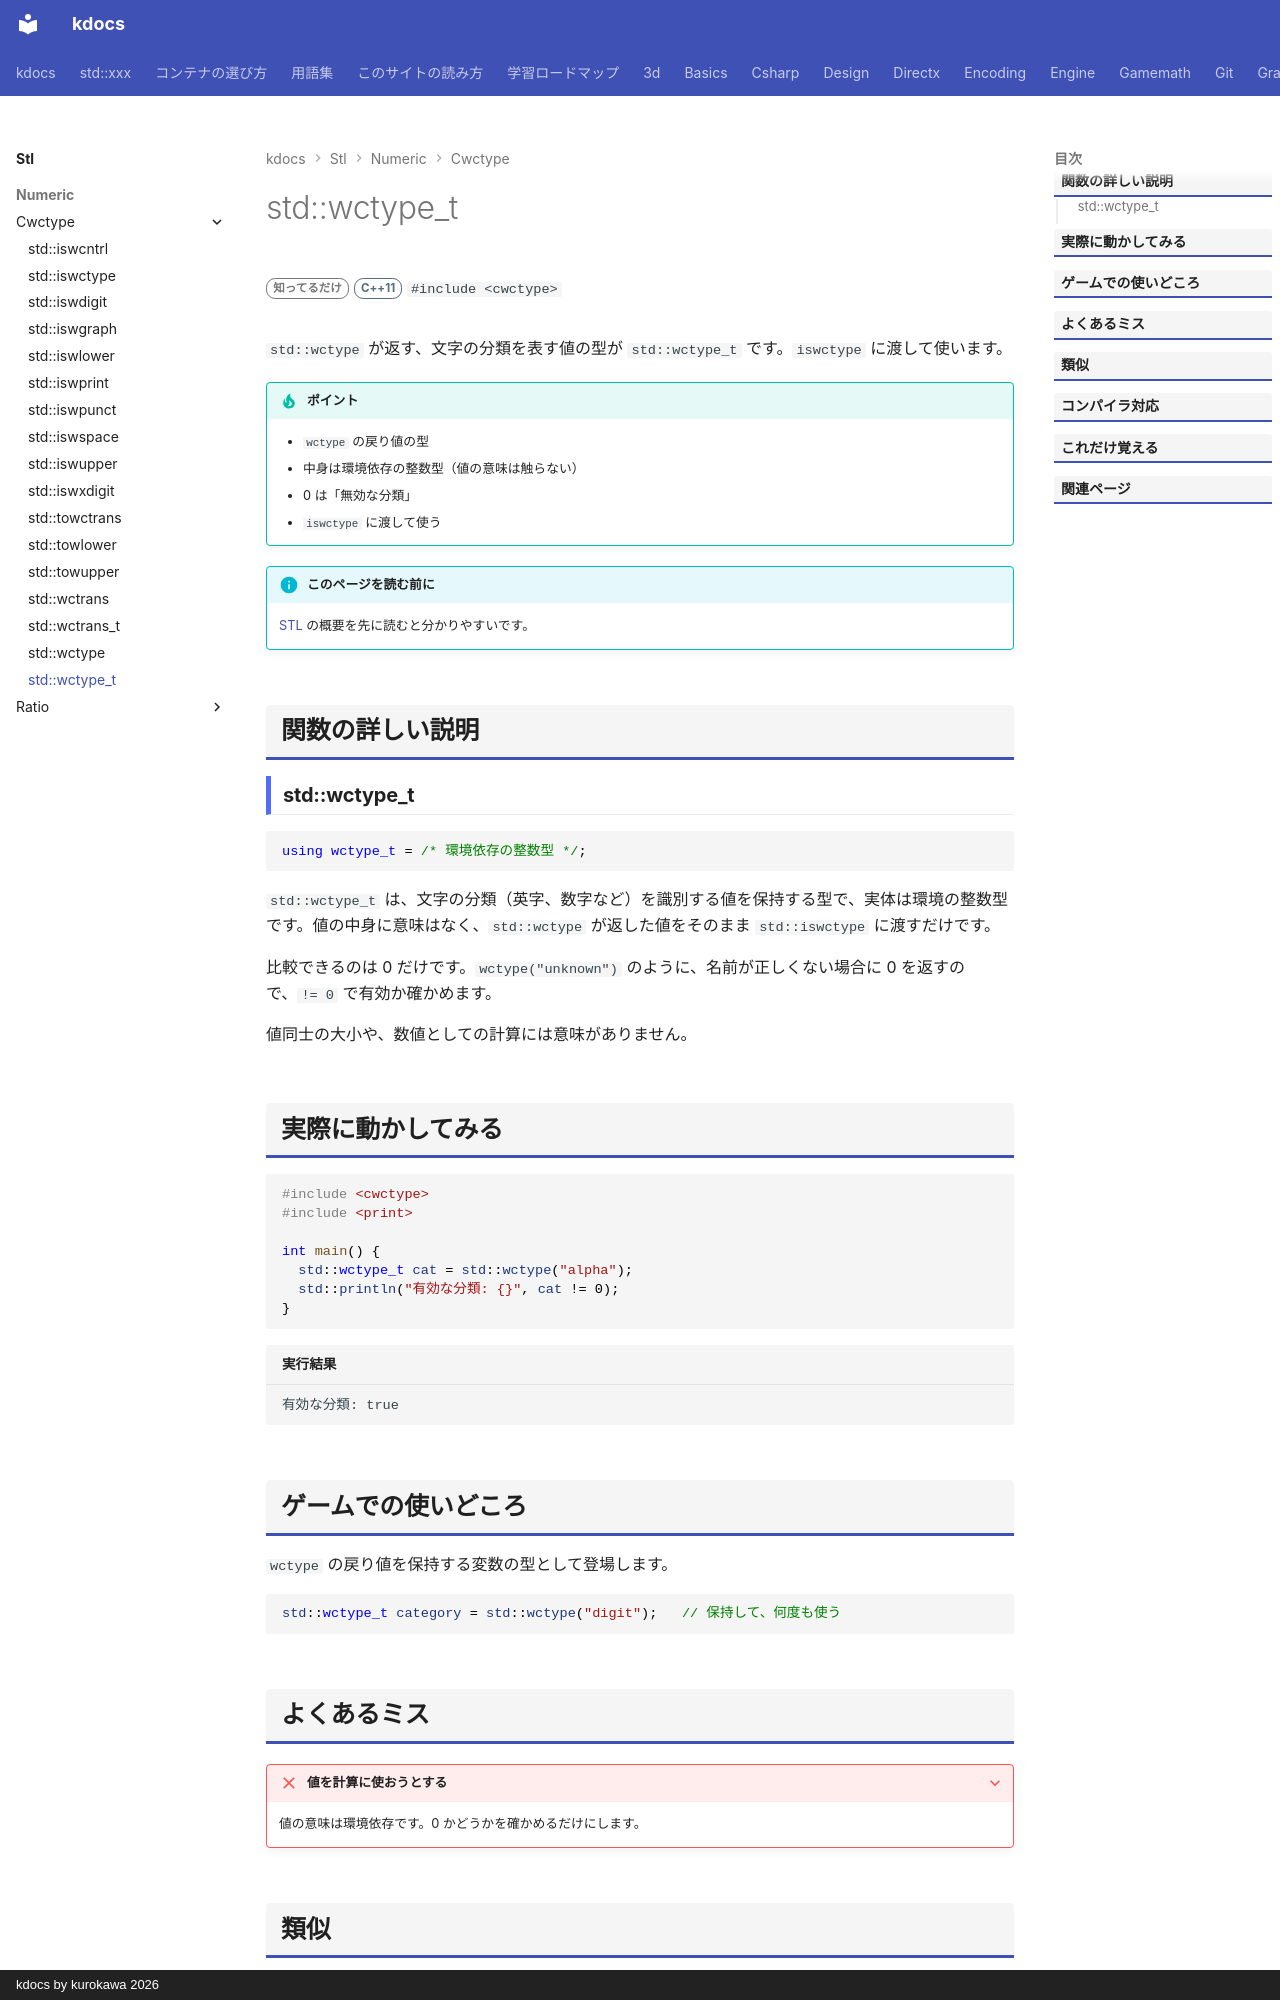

repository: qwzxdf/kdocs · page: stl/numeric/cwctype/wctype_t/index.html · generator: mkdocs · copyright: kdocs by kurokawa 2026

---
title: std::wctype_t
summary: "ワイド文字の分類の種類を表す型。"
order: 900
group: <cwctype> のワイド文字の判定・変換
tags:
  - 数値
---

# std::wctype_t

<div class="page-badges" markdown>
<span class="rank rank-rare">知ってるだけ</span>
<span class="ver ver-11">C++11</span>
`#include <cwctype>`
</div>

`std::wctype` が返す、文字の分類を表す値の型が `std::wctype_t` です。`iswctype` に渡して使います。

!!! tip "ポイント"
    - `wctype` の戻り値の型
    - 中身は環境依存の整数型（値の意味は触らない）
    - 0 は「無効な分類」
    - `iswctype` に渡して使う

!!! info "このページを読む前に"
    [STL](../../index.md) の概要を先に読むと分かりやすいです。

## 関数の詳しい説明

### std::wctype_t {#wctype_t}

```cpp
using wctype_t = /* 環境依存の整数型 */;
```

`std::wctype_t` は、文字の分類（英字、数字など）を識別する値を保持する型で、実体は環境の整数型です。値の中身に意味はなく、`std::wctype` が返した値をそのまま `std::iswctype` に渡すだけです。

比較できるのは 0 だけです。`wctype("unknown")` のように、名前が正しくない場合に 0 を返すので、`!= 0` で有効か確かめます。

値同士の大小や、数値としての計算には意味がありません。

## 実際に動かしてみる

```cpp
#include <cwctype>
#include <print>

int main() {
  std::wctype_t cat = std::wctype("alpha");
  std::println("有効な分類: {}", cat != 0);
}
```

```text title="実行結果"
有効な分類: true
```

## ゲームでの使いどころ

`wctype` の戻り値を保持する変数の型として登場します。

```cpp
std::wctype_t category = std::wctype("digit");   // 保持して、何度も使う
```
